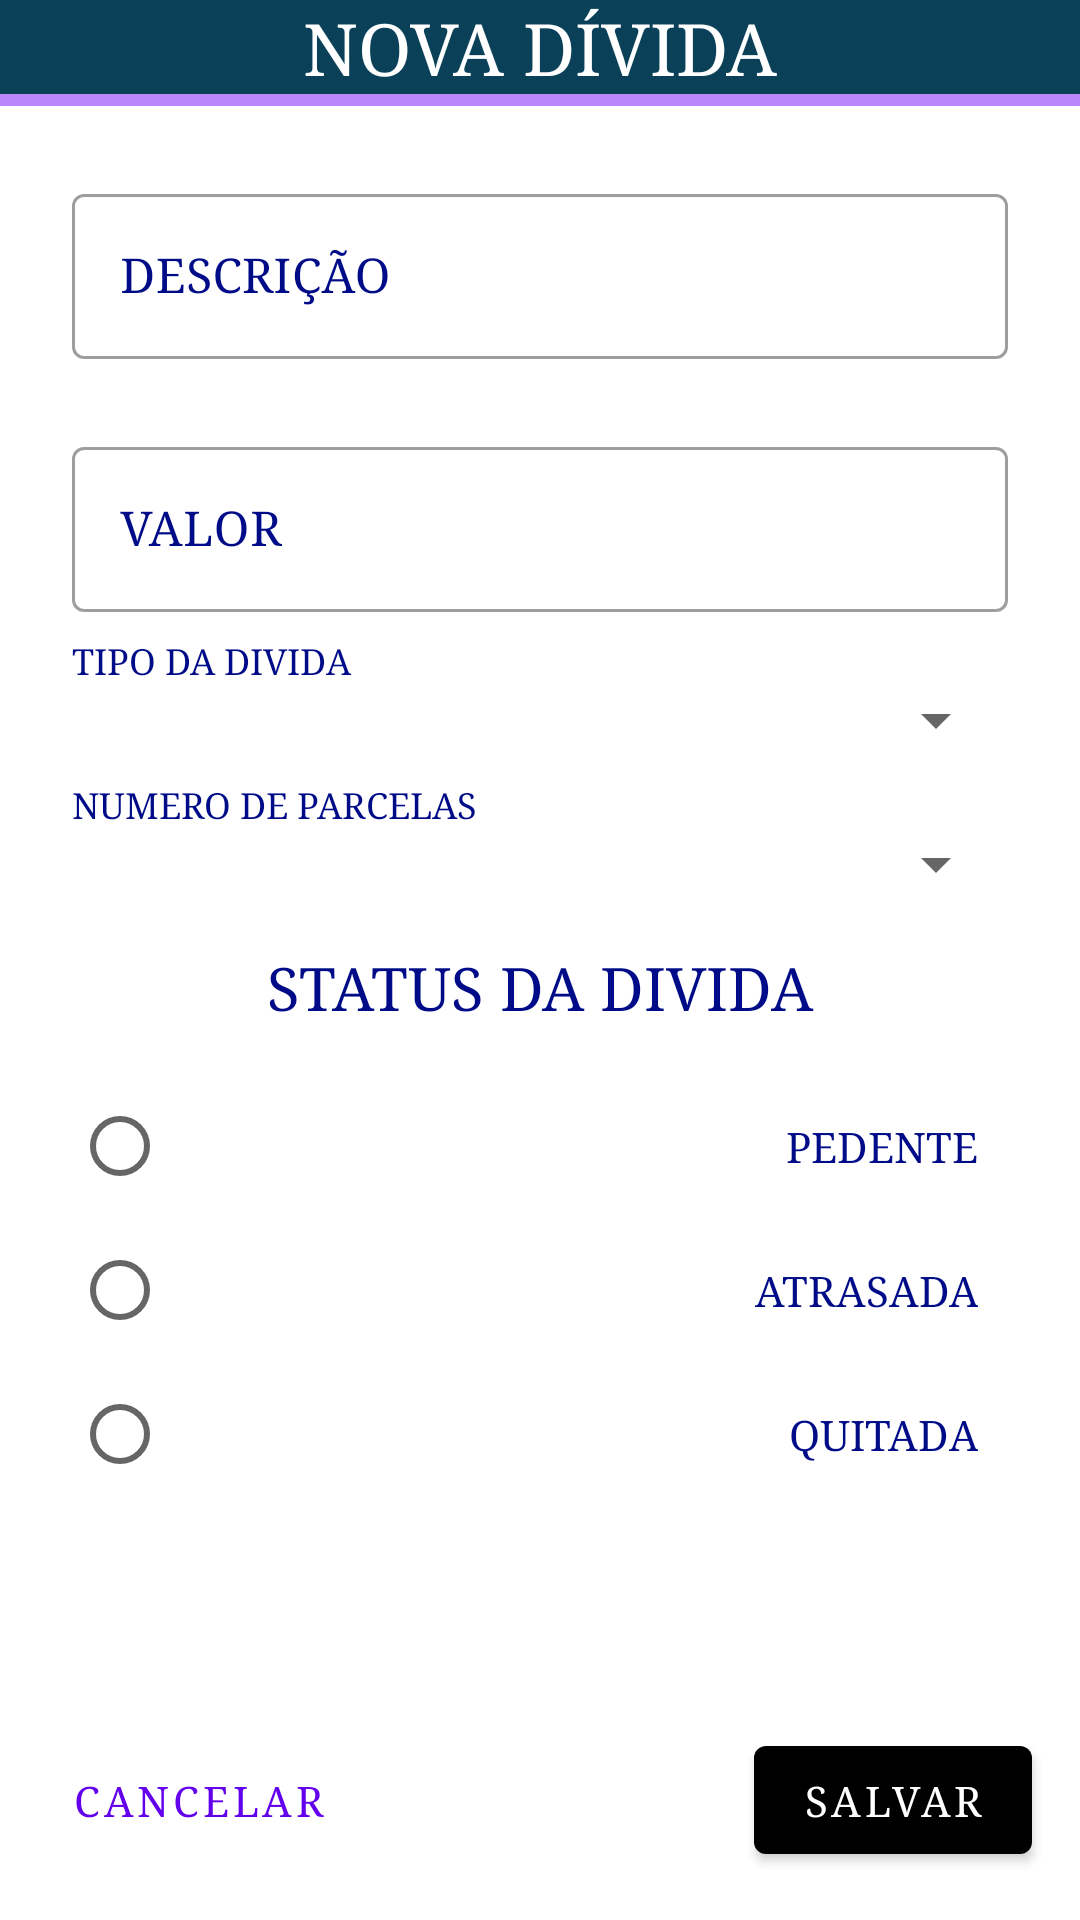

Reconstruct the res/layout file that produces this screen, plus the resources it refers to.
<!-- AndroidManifest.xml: application theme Theme.Managing_MEI -->
<!-- res/layout/activity_add_new_debt.xml -->
<?xml version="1.0" encoding="utf-8"?>
<androidx.constraintlayout.widget.ConstraintLayout xmlns:android="http://schemas.android.com/apk/res/android"
    xmlns:app="http://schemas.android.com/apk/res-auto"
    xmlns:tools="http://schemas.android.com/tools"
    android:layout_width="match_parent"
    android:layout_height="match_parent"
    tools:context=".ActivityAddNewDebt">


    <TextView
        android:id="@+id/textViewTitleDivida"
        android:layout_width="0dp"
        android:layout_height="wrap_content"
        android:background="@color/IntermediateDMBlue"
        android:fontFamily="serif"
        android:gravity="center"
        android:text="NOVA DÍVIDA"
        android:textColor="@color/white"
        android:textSize="24sp"
        app:layout_constraintEnd_toEndOf="parent"
        app:layout_constraintStart_toStartOf="parent"
        app:layout_constraintTop_toTopOf="parent" />

    <View
        android:id="@+id/divider6"
        android:layout_width="0dp"
        android:layout_height="4dp"
        android:background="@color/purple_200"
        app:layout_constraintEnd_toEndOf="parent"
        app:layout_constraintStart_toStartOf="parent"
        app:layout_constraintTop_toBottomOf="@+id/textViewTitleDivida" />

    <com.google.android.material.textfield.TextInputLayout
        android:id="@+id/editTextNomeDivida"
        style="@style/Widget.MaterialComponents.TextInputLayout.OutlinedBox"
        android:layout_width="0dp"
        android:layout_height="wrap_content"
        android:layout_marginStart="24dp"
        android:layout_marginTop="24dp"
        android:layout_marginEnd="24dp"
        android:hint="DESCRIÇÃO"
        android:textColorHint="@color/DarkBlue"
        app:layout_constraintEnd_toEndOf="parent"
        app:layout_constraintStart_toStartOf="parent"
        app:layout_constraintTop_toBottomOf="@+id/divider6">

        <com.google.android.material.textfield.TextInputEditText
            android:layout_width="match_parent"
            android:layout_height="wrap_content"
            android:fontFamily="serif"
            android:inputType="textPersonName" />
    </com.google.android.material.textfield.TextInputLayout>


    <com.google.android.material.textfield.TextInputLayout
        android:id="@+id/editTextValorDaDivida"
        style="@style/Widget.MaterialComponents.TextInputLayout.OutlinedBox"
        android:layout_width="0dp"
        android:layout_height="wrap_content"
        android:layout_marginStart="24dp"
        android:layout_marginTop="24dp"
        android:layout_marginEnd="24dp"
        android:hint="VALOR"
        android:textColorHint="@color/DarkBlue"
        app:layout_constraintEnd_toEndOf="parent"
        app:layout_constraintStart_toStartOf="parent"
        app:layout_constraintTop_toBottomOf="@+id/editTextNomeDivida">

        <com.google.android.material.textfield.TextInputEditText
            android:layout_width="match_parent"
            android:layout_height="wrap_content"
            android:fontFamily="serif"
            android:inputType="numberDecimal" />
    </com.google.android.material.textfield.TextInputLayout>

    <Spinner
        android:id="@+id/spinnerTypeDebt"
        android:layout_width="0dp"
        android:layout_height="wrap_content"
        android:layout_marginStart="24dp"
        android:layout_marginTop="24dp"
        android:layout_marginEnd="24dp"
        app:layout_constraintEnd_toEndOf="parent"
        app:layout_constraintStart_toStartOf="parent"
        app:layout_constraintTop_toBottomOf="@+id/editTextValorDaDivida" />

    <TextView
        android:id="@+id/textView58"
        android:layout_width="wrap_content"
        android:layout_height="wrap_content"
        android:fontFamily="serif"
        android:text="TIPO DA DIVIDA"
        android:textColor="@color/DarkBlue"
        android:textSize="12sp"
        app:layout_constraintBottom_toTopOf="@+id/spinnerTypeDebt"
        app:layout_constraintStart_toStartOf="@+id/spinnerTypeDebt" />


    <TextView
        android:id="@+id/textViewTitleFormDebtsParcel"
        android:layout_width="wrap_content"
        android:layout_height="wrap_content"
        android:fontFamily="serif"
        android:text="NUMERO DE PARCELAS"
        android:textColor="@color/DarkBlue"
        android:textSize="12sp"
        app:layout_constraintBottom_toTopOf="@+id/linearLayout2"
        app:layout_constraintStart_toStartOf="@+id/linearLayout2" />

    <com.google.android.material.button.MaterialButton
        android:id="@+id/buttonSaveNewDebt"
        android:layout_width="wrap_content"
        android:layout_height="wrap_content"
        android:layout_alignParentEnd="true"
        android:layout_alignParentRight="true"
        android:layout_marginEnd="16dp"
        android:layout_marginBottom="16dp"
        android:fontFamily="serif"
        android:text="Salvar"
        app:backgroundTint="@color/verdeClaro"
        app:elevation="5dp"
        app:layout_constraintBottom_toBottomOf="parent"
        app:layout_constraintEnd_toEndOf="parent" />

    <com.google.android.material.button.MaterialButton
        android:id="@+id/buttonCancelNewDebt"
        style="@style/Widget.MaterialComponents.Button.TextButton"
        android:layout_width="wrap_content"
        android:layout_height="wrap_content"
        android:layout_marginStart="16dp"
        android:layout_marginBottom="16dp"
        android:fontFamily="serif"
        android:text="Cancelar"
        android:textColor="@color/vermelho"
        app:elevation="5dp"
        app:layout_constraintBottom_toBottomOf="parent"
        app:layout_constraintStart_toStartOf="parent" />

    <LinearLayout
        android:id="@+id/linearLayout2"
        android:layout_width="0dp"
        android:layout_height="wrap_content"
        android:layout_marginStart="24dp"
        android:layout_marginTop="24dp"
        android:layout_marginEnd="24dp"
        android:orientation="horizontal"
        app:layout_constraintEnd_toEndOf="parent"
        app:layout_constraintStart_toStartOf="parent"
        app:layout_constraintTop_toBottomOf="@+id/spinnerTypeDebt">

        <Spinner
            android:id="@+id/spinnerParcelDebt"
            android:layout_width="match_parent"
            android:layout_height="match_parent"
            android:layout_weight="1"
            android:gravity="center" />

    </LinearLayout>

    <RadioGroup
        android:id="@+id/RadioGroupStatusDebts"
        android:layout_width="0dp"
        android:layout_height="wrap_content"
        android:layout_marginTop="16dp"
        app:layout_constraintEnd_toEndOf="@+id/textView37"
        app:layout_constraintHorizontal_bias="0.0"
        app:layout_constraintStart_toStartOf="@+id/textView37"
        app:layout_constraintTop_toBottomOf="@+id/textView37">

        <RadioButton
            android:id="@+id/radioButtonPedenteStatus"
            android:layout_width="match_parent"
            android:layout_height="wrap_content"
            android:fontFamily="serif"
            android:gravity="center|right"
            android:paddingRight="10dp"
            android:text="PEDENTE"
            android:textColor="@color/DarkBlue" />

        <RadioButton
            android:id="@+id/radioButtonAtrasadaStatus"
            android:layout_width="match_parent"
            android:layout_height="wrap_content"
            android:fontFamily="serif"
            android:gravity="center|right"
            android:paddingRight="10dp"
            android:text="ATRASADA"
            android:textColor="@color/DarkBlue" />

        <RadioButton
            android:id="@+id/radioButtonQuitadaStatus"
            android:layout_width="match_parent"
            android:layout_height="wrap_content"
            android:fontFamily="serif"
            android:gravity="center|right"
            android:paddingRight="10dp"
            android:text="QUITADA"
            android:textColor="@color/DarkBlue" />

    </RadioGroup>

    <TextView
        android:id="@+id/textView37"
        android:layout_width="0dp"
        android:layout_height="wrap_content"
        android:layout_marginTop="16dp"
        android:fontFamily="serif"
        android:gravity="center"
        android:text="STATUS DA DIVIDA"
        android:textColor="@color/DarkBlue"
        android:textSize="20sp"
        app:layout_constraintEnd_toEndOf="@+id/linearLayout2"
        app:layout_constraintStart_toStartOf="@+id/linearLayout2"
        app:layout_constraintTop_toBottomOf="@+id/linearLayout2" />


</androidx.constraintlayout.widget.ConstraintLayout>
<!-- resources referenced by this layout -->
<resources>
  <color name="DarkBlue">#000B87</color>
  <color name="IntermediateDMBlue">#0A4159</color>
  <color name="purple_200">#FFBB86FC</color>
  <color name="white">#FFFFFFFF</color>
  <style name="Theme.Managing_MEI" parent="Theme.MaterialComponents.DayNight.DarkActionBar">
          
          <item name="colorPrimary">@color/purple_500</item>
          <item name="colorPrimaryVariant">@color/azul_muito_escuro</item>
          <item name="colorOnPrimary">@color/white</item>
          
          <item name="colorSecondary">@color/teal_200</item>
          <item name="colorSecondaryVariant">@color/teal_700</item>
          <item name="colorOnSecondary">@color/black</item>
          
          <item name="android:statusBarColor" tools:targetApi="l">?attr/colorPrimaryVariant</item>
          
          <item name="windowActionBar">true</item>
          <item name="windowNoTitle">true</item>
      </style>
  <color name="purple_500">#FF6200EE</color>
  <color name="teal_200">#FF03DAC5</color>
  <color name="teal_700">#FF018786</color>
  <color name="black">#FF000000</color>
</resources>
